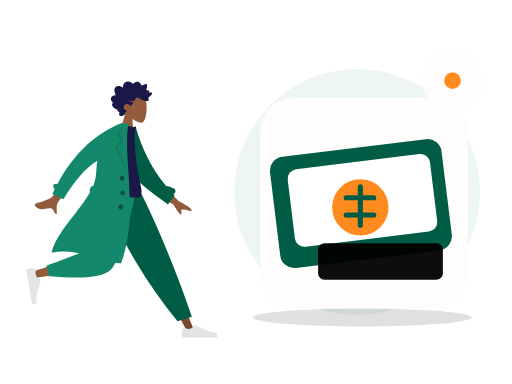
t = 0.00 s
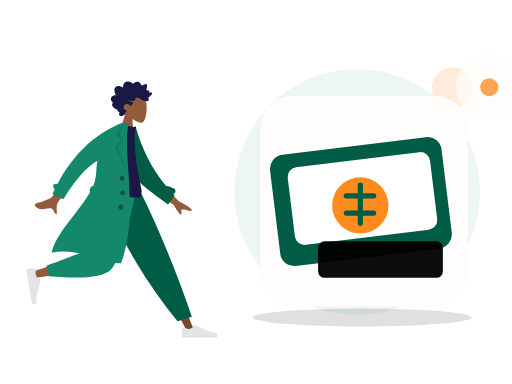
t = 0.70 s
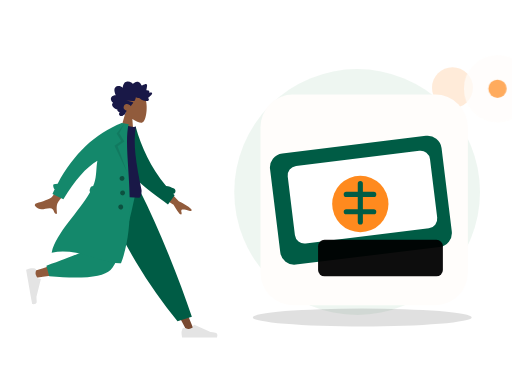
t = 1.05 s
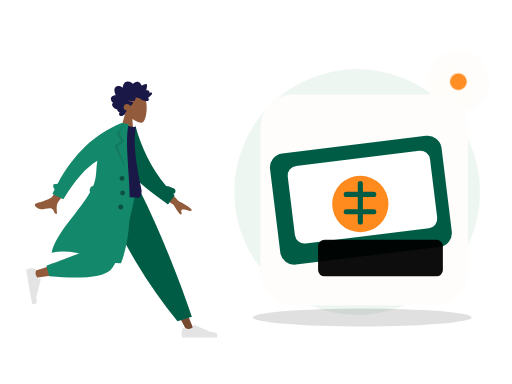
t = 1.75 s
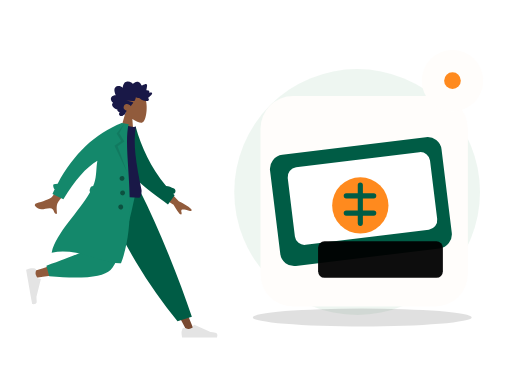
t = 2.10 s
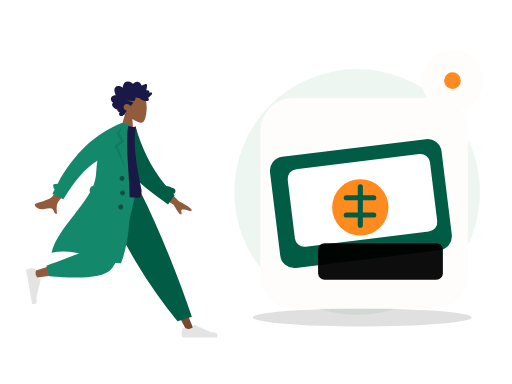
t = 2.80 s

The animated SVG that drew these frames (rendered in a browser with its animation timeline set to each time). Animation: 2 CSS @keyframes rules; one cycle of 2.80 s.

<?xml version="1.0" encoding="UTF-8"?>
<svg xmlns="http://www.w3.org/2000/svg" xmlns:xlink="http://www.w3.org/1999/xlink" width="800" height="600" viewBox="0 0 800 600" role="img" aria-labelledby="base-tender-title base-tender-desc" data-illustration="base-tender" data-base="BASE-TENDER" data-theme="light" data-motion="on" data-requires-business-state="false" data-status="REVUE_VISUELLE_REQUISE">
<title id="base-tender-title">Tender — master</title><desc id="base-tender-desc">Illustration Zamurek. Géométrie vectorielle native. Famille BASE-TENDER. Sources Humaaans / IRA Design lorsque présentes. Pas de preuve transactionnelle.</desc>
<style><![CDATA[#base-tender-seal{transform-box:fill-box;transform-origin:center;animation:base-tender-hint 2s ease-in-out 1}#base-tender-device{transform-box:fill-box;transform-origin:center;animation:base-tender-float 2.8s ease-in-out 1}@keyframes base-tender-hint{0%,100%{scale:1;opacity:1}50%{scale:1.1;opacity:.72}}@keyframes base-tender-float{0%,100%{translate:0 0}50%{translate:0 -6px}}@media(prefers-reduced-motion:reduce){*{animation:none!important;transition:none!important}}]]></style>
<g id="base-tender-background" data-layer="decor">
<circle cx="558" cy="300" r="192" fill="#EAF4EE" opacity=".81"/>
<ellipse cx="566" cy="496" rx="171" ry="14" fill="#005C452" opacity=".12"/>
<circle cx="707" cy="137" r="32" fill="#FF8A1E" opacity=".17"/>
<path d="M701 218l10 16 16 10-16 10-10 16-10-16-16-10 16-10z" fill="#D21868" opacity=".25"/></g>
<g id="base-tender-person" data-upstream="Humaaans" data-source="standing-4.svg"><svg x="9" y="89" width="355" height="445" viewBox="0 0 380 480" overflow="visible">
    
    <title>humaaans/standing-4</title>
    <desc>Created with Sketch.</desc>
    <g id="base-tender-person-node-0" data-part="part" stroke="none" stroke-width="1" fill="none" fill-rule="evenodd">
        <g id="base-tender-person-node-1" data-part="part" transform="translate(33.000000, 20.000000)">
            <g id="base-tender-person-node-2" data-part="head" transform="translate(174.354244, 59.765189) rotate(4.000000) translate(-174.354244, -59.765189) translate(103.501978, 5.532072)">
                <g id="base-tender-person-node-3" data-part="head" stroke-width="1" transform="translate(56.316359, 32.329762)" fill="#915B3C">
                    <path d="M8.61668863,35.9695996 C3.8111203,30.3288374 0.558611141,23.4160055 1.10210733,15.6699789 C2.66807119,-6.64848056 33.7361385,-1.73870383 39.7795208,9.52573796 C45.8229031,20.7901798 45.1047922,49.3633705 37.294259,51.3766405 C34.1794292,52.1795298 27.5439155,50.2127726 20.7905107,46.1421897 L25.0294931,76.1313749 L0,76.1313749 L8.61668863,35.9695996 Z"></path>
                </g>
                <path d="M99.4991371,40.5704108 C100.307567,39.7692754 100.748546,38.6257895 101.130011,37.5400019 C101.526162,36.4120821 101.911083,35.2725397 102.174096,34.0985442 C102.699643,31.7528363 102.704634,29.0552308 101.031237,27.2337892 C99.6891977,25.7731699 97.6755151,25.1180446 95.8170486,24.9756666 C94.5788709,24.8807134 93.3071925,25.0541198 92.1202736,25.4443101 C90.9426657,25.8313872 89.9275692,26.6028432 88.7859576,27.0816565 C88.742378,24.5538252 88.3093662,21.9088331 87.026937,19.7504373 C85.7928868,17.6737117 83.8253755,16.5083295 81.584676,16.2000169 C79.2848465,15.8836099 77.0138141,16.421782 74.95492,17.5351734 C74.4394526,17.8140142 73.9287847,18.106138 73.4400985,18.436762 C73.0308923,18.7136311 72.6054636,19.047057 72.1253206,19.1596518 C71.5900792,19.2853222 71.3247622,18.9761794 70.9768937,18.5856778 C70.5690313,18.1278268 70.1095262,17.724561 69.6232398,17.3670595 C67.473059,15.7865812 64.6519067,15.1367483 62.1608647,16.0841013 C61.0131098,16.5205748 59.8970316,17.2618326 59.118359,18.2832803 C58.4242538,19.1937935 57.9291363,20.6381203 56.971154,21.2724908 C56.5646354,21.5417844 56.2775287,21.1850093 55.9073905,20.9213196 C55.3514151,20.5251104 54.8211652,20.0879104 54.2584706,19.7024937 C53.4680872,19.1610009 52.6123345,18.7559709 51.6959159,18.5439606 C50.3543567,18.2335725 48.5004018,18.3063181 48.1168249,20.0634198 C47.9728396,20.7234225 48.0832283,21.4292934 48.1297836,22.0942773 C48.1936171,23.0073848 48.2602343,23.9201811 48.3395222,24.8319396 C48.3997081,25.5242161 48.4758283,26.1928321 48.606471,26.8726556 C48.6761599,27.2350345 48.8942496,27.9106034 48.7388415,28.2735011 C48.5446533,28.7270973 47.6483927,28.4692189 47.2654877,28.4849925 C46.5091808,28.5162285 45.7497063,28.6488517 45.0504176,28.972004 C44.5084569,29.2225145 43.938659,29.5909122 43.7099143,30.2121035 C43.5692886,30.5936806 43.6063409,30.985635 43.6727661,31.3782121 C43.752438,31.8493462 43.6613433,32.099234 43.6018293,32.5746228 C42.5860609,32.074432 39.0660999,30.9631161 38.623201,32.7835199 C38.4757601,33.3896639 38.8115338,34.0745724 39.0677317,34.5857632 C39.5170619,35.4823707 40.1061538,36.3018741 40.7083964,37.0833962 C41.9646203,38.7137898 43.4643713,40.1200315 45.0779668,41.3226686 C43.1874396,42.1631344 42.6939539,44.6421919 44.330779,46.1192074 C45.0534893,46.7713234 46.0251982,46.9165032 46.9368172,46.8747861 C47.2704792,46.8595313 47.7514862,46.7312666 48.0140194,46.78938 C48.155317,46.820616 48.3065976,46.9403712 48.5023216,46.9537581 C49.7888784,47.0418622 51.2412103,46.7318892 52.498874,46.4464069 C54.7398615,45.9377067 56.8614372,44.8759947 58.5939645,43.258988 C59.0383992,42.8442032 59.4055617,42.6054192 60.0037727,42.6115419 C60.5279753,42.6168344 61.0422908,42.7605614 61.5660134,42.7738445 C62.9517281,42.8092314 64.2011367,42.1317946 65.4878855,41.6808965 C65.5666934,43.4192151 66.0617149,45.3337419 66.7728104,46.8976163 C67.3526873,48.1728952 68.5636038,48.3582356 69.7534985,48.470104 C73.5585504,48.8281244 77.377041,48.4285944 81.1868925,48.4338869 C77.4988526,49.2675036 73.6878493,49.6110993 70.032542,50.5920751 C68.3802625,51.0353977 69.6419578,52.1489967 70.3484458,52.9209716 C71.5117512,54.1922033 72.376719,55.7672853 72.9766578,57.4266319 C74.7807938,55.0749051 77.9696846,53.5253515 80.7948685,54.2478262 C83.9164702,55.0459521 86.11455,59.2673754 84.1184336,62.3022465 C82.9595438,64.064018 80.8667652,64.7441529 79.1254068,65.5010806 C80.4838602,66.9134449 80.8124347,68.9994064 81.6300793,70.7565081 C82.0333342,71.6230211 82.5993885,72.6027516 83.5012165,72.904734 C83.8348785,73.0164986 84.2261346,73.0260458 84.4893398,73.2980375 C84.8154185,73.6347842 84.8930746,74.0112764 85.3094801,74.3007021 C86.9710707,75.4559144 89.56655,75.3668763 91.0393278,73.8593512 C92.371192,72.4959682 92.0246673,70.3385064 90.9123328,68.9562364 C92.6829682,68.2181956 95.9088152,67.2689747 95.205111,64.5104538 C99.0418397,64.2556886 108.357306,58.033191 103.207815,53.4862287 C106.033863,51.8890428 108.630206,47.9856869 106.814935,44.5448518 C105.417126,41.8952936 102.166321,40.7109208 99.4991371,40.5704108" id="base-tender-person-node-4" data-part="part" fill="#191847" transform="translate(73.002688, 45.365956) scale(-1, 1) translate(-73.002688, -45.365956) "></path>
            </g>
            <g id="base-tender-person-node-5" data-part="legs" transform="translate(0.000000, 203.717748)">
                <polygon id="base-tender-person-node-6" data-part="part" fill="#784931" points="135.576421 0 213.070248 129.55569 271.168323 239.084106 283.682133 239.084106 186.337993 5.30873359e-13"></polygon>
                <g id="base-tender-person-node-7" data-part="part" transform="translate(260.723886, 207.536214)" fill="#E4E4E4">
                    <path d="M2.79301173,26.4915537 C1.62626761,29.6061473 1.04289555,31.9365831 1.04289555,33.4828611 C1.04289555,35.3635003 1.35619618,38.1078205 1.98279745,41.7158218 C4.16447086,41.7158218 23.7715371,41.7158218 60.8039962,41.7158218 C62.3325506,36.662479 61.4501804,33.9343419 58.1568854,33.5314103 C54.8635904,33.1284788 52.1277943,32.7646639 49.9494971,32.4399656 L22.6099678,20.2518671 C22.0839009,20.0173438 21.4673207,20.2536867 21.2327974,20.7797536 C21.2287854,20.7887531 21.2249011,20.7978091 21.2211457,20.8069187 L19.4637818,25.069848 C16.415052,26.4923128 13.9376425,27.2035452 12.0315534,27.2035452 C10.4829012,27.2035452 8.34419941,26.5780944 5.61544804,25.3271928 L5.61545374,25.3271803 C4.56828164,24.8471405 3.33023177,25.3068921 2.85019196,26.3540642 C2.82950154,26.3991988 2.81042931,26.4450579 2.79301173,26.4915537 Z" id="base-tender-person-node-8" data-part="part"></path>
                </g>
                <path d="M255.032865,221.545314 L279.165526,214.245045 C268.59235,182.636952 255.63342,147.853404 240.288738,109.894402 C224.944056,71.9353994 208.464438,35.3039322 190.849885,2.84217094e-14 L122.69048,2.84217094e-14 C142.274076,44.6578531 163.035313,85.2352452 184.974193,121.732176 C206.913072,158.229107 230.265963,191.500153 255.032865,221.545314 Z" id="base-tender-person-node-9" data-part="part" fill="#005C45"></path>
                <path d="M130.483574,2.84217094e-14 C123.169612,45.5267591 109.062982,103.692464 107.731697,105.487475 C106.844173,106.684149 74.8930942,117.390616 11.8784597,137.606876 L14.5815936,148.641752 C89.7263975,137.799641 129.321301,129.387885 133.366303,123.406484 C139.433807,114.434384 169.729671,43.5545895 181.463825,2.84217094e-14 L130.483574,2.84217094e-14 Z" id="base-tender-person-node-10" data-part="part" fill="#915B3C"></path>
                <path d="M34.0291683,128.068071 L38.7904444,145.840535 C94.9943795,150.76997 129.431772,147.208144 142.102622,135.155056 C154.773471,123.101968 169.2145,78.0502828 185.425707,-1.13686838e-13 L120.431644,-1.13686838e-13 C110.160605,63.9126794 104.418425,97.2105109 103.205106,99.8934944 C101.991786,102.576478 78.9331404,111.968003 34.0291683,128.068071 Z" id="base-tender-person-node-11" data-part="part" fill="#14886B"></path>
                <g id="base-tender-person-node-12" data-part="part" transform="translate(25.550941, 160.605914) rotate(80.000000) translate(-25.550941, -160.605914) translate(-6.257373, 139.748003)" fill="#E4E4E4">
                    <path d="M2.79301173,26.4915537 C1.62626761,29.6061473 1.04289555,31.9365831 1.04289555,33.4828611 C1.04289555,35.3635003 1.35619618,38.1078205 1.98279745,41.7158218 C4.16447086,41.7158218 23.7715371,41.7158218 60.8039962,41.7158218 C62.3325506,36.662479 61.4501804,33.9343419 58.1568854,33.5314103 C54.8635904,33.1284788 52.1277943,32.7646639 49.9494971,32.4399656 L22.6099678,20.2518671 C22.0839009,20.0173438 21.4673207,20.2536867 21.2327974,20.7797536 C21.2287854,20.7887531 21.2249011,20.7978091 21.2211457,20.8069187 L19.4637818,25.069848 C16.415052,26.4923128 13.9376425,27.2035452 12.0315534,27.2035452 C10.4829012,27.2035452 8.34419941,26.5780944 5.61544804,25.3271928 L5.61545374,25.3271803 C4.56828164,24.8471405 3.33023177,25.3068921 2.85019196,26.3540642 C2.82950154,26.3991988 2.81042931,26.4450579 2.79301173,26.4915537 Z" id="base-tender-person-node-13" data-part="part"></path>
                </g>
            </g>
            <g id="base-tender-person-node-14" data-part="body" transform="translate(157.291764, 189.723885) rotate(10.000000) translate(-157.291764, -189.723885) translate(23.922792, 92.208568)">
                <path d="M206.173124,94.1153146 L237.654616,120.804733 C246.485384,123.862803 253.793796,127.410328 259.579851,131.447309 C260.915433,132.846883 262.455388,135.5998 256.571267,134.73118 C250.687146,133.862559 244.458869,133.213532 243.501485,135.174285 C242.5441,137.135038 245.955361,139.798484 244.114915,142.405686 C242.88795,144.14382 238.009153,139.229219 229.478524,127.661882 L197.569051,111.736722 L206.173124,94.1153146 Z M56.7072446,73.4638943 L74.7971874,78.0625522 C50.5815452,118.773292 37.6318712,140.288454 35.9481654,142.60804 C32.1598272,147.827109 34.9113156,157.9002 35.846123,163.177813 C28.1748426,164.545256 31.7616574,153.29197 22.045982,155.171625 C13.1779641,156.887287 5.46312053,162.07869 -2.3052584,154.124844 C-3.26033494,153.146965 -3.84342212,150.216288 -0.344007547,148.912227 C8.37431034,145.663337 21.331407,139.403357 23.5143959,136.82375 C26.4912913,133.305996 37.5555742,112.186044 56.7072446,73.4638943 Z" id="base-tender-person-node-15" data-part="part" fill="#915B3C" transform="translate(128.887550, 118.378653) rotate(-4.000000) translate(-128.887550, -118.378653) "></path>
                <path d="M212.041997,91.4388947 C216.322135,91.1316164 220.977876,91.840669 225.96947,93.5225255 C228.425683,94.3501164 229.745942,97.0121652 228.918351,99.468378 C228.437693,100.894926 227.338238,101.938296 226.019703,102.400243 C226.974814,103.097038 227.938387,103.789986 228.910523,104.479018 L220.518159,121.611657 C185.202658,104.00331 152.009465,90.7275746 136.884063,61.6576093 C131.807586,51.9009775 133.525829,18.7598762 133.041282,6.70328273 L144.195079,2.12901314 C159.743039,34.2677247 180.784924,65.1009176 212.041997,91.4388947 Z" id="base-tender-person-node-16" data-part="part" fill="#005C45"></path>
                <path d="M93.8605991,118.795966 C126.647489,122.397786 152.454369,122.397786 171.281237,118.795966 C173.613759,118.349724 173.511327,108.294692 172.429622,105.548568 C155.584668,62.7842666 144.503922,31.478793 144.503922,1.7756729 C141.413084,3.39017178 136.003828,3.63212462 128.276152,2.50153141 C107.508141,33.1115518 97.9618253,68.2330479 93.8605991,118.795966 Z" id="base-tender-person-node-17" data-part="part" fill="#191847"></path>
                <path d="M87.7686047,123.851994 C86.6551335,122.804333 86.0746685,121.23383 86.3599826,119.615734 L86.9032734,116.534579 C87.2714462,114.446567 88.9672349,112.926105 90.9694489,112.688237 C91.3194625,111.123614 91.6212422,109.569477 91.8704803,108.02672 C93.9758723,94.9945677 90.3786992,82.2161192 90.5476353,69.6676184 C73.7777663,83.9755631 58.7338752,108.681389 45.4159618,143.785095 L25.7190162,137.989136 C26.4705662,135.197044 27.2490397,132.439245 28.0544368,129.715738 C25.7810093,128.424203 23.124502,122.504744 25.0363804,121.514185 C27.0109281,120.491156 29.1027284,119.771114 31.3056195,119.347312 C49.3658661,64.9506232 78.8998655,25.168186 119.907618,-3.99680289e-13 L125.540937,-3.94351218e-13 L131.768209,-1.0658141e-14 C128.276152,46.1801869 176.509698,147.001238 159.761787,233.106043 C128.805794,240.019061 84.6121081,218.510359 41.593608,235.694393 C43.1943273,201.019067 75.2586187,160.283448 87.7686085,123.851985 Z" id="base-tender-person-node-18" data-part="part" fill="#14886B"></path>
                <polygon id="base-tender-person-node-19" data-part="part" fill-opacity="0.1" fill="#000000" points="124.214865 1.04289555 118.834405 17.5888976 129.669457 29.9926784 119.877301 39.740063 143.567348 80.302957 114.597103 39.8211017 124.214865 29.9926784 114.597103 19.0312358"></polygon>
                <path d="M136.619317,95.9463902 C134.315415,95.9463902 132.447734,94.0787093 132.447734,91.774808 C132.447734,89.4709068 134.315415,87.6032259 136.619317,87.6032259 C138.923218,87.6032259 140.790899,89.4709068 140.790899,91.774808 C140.790899,94.0787093 138.923218,95.9463902 136.619317,95.9463902 Z M141.833794,119.932988 C139.529893,119.932988 137.662212,118.065307 137.662212,115.761406 C137.662212,113.457504 139.529893,111.589823 141.833794,111.589823 C144.137695,111.589823 146.005376,113.457504 146.005376,115.761406 C146.005376,118.065307 144.137695,119.932988 141.833794,119.932988 Z M142.87669,143.919585 C140.572789,143.919585 138.705108,142.051904 138.705108,139.748003 C138.705108,137.444102 140.572789,135.576421 142.87669,135.576421 C145.180591,135.576421 147.048272,137.444102 147.048272,139.748003 C147.048272,142.051904 145.180591,143.919585 142.87669,143.919585 Z" id="base-tender-person-node-20" data-part="part" fill-opacity="0.4" fill="#000000"></path>
            </g>
        </g>
    </g>
</svg></g>
<g id="base-tender-device" data-layer="object" transform="translate(407 153)">
<rect x="0" y="0" width="324" height="329" rx="51" fill="#FFFDFB" stroke="#FF8A1EUTLINE" stroke-width="4"/>
<g id="base-tender-object-geometry" transform="translate(1 16)"><rect x="21" y="62" width="270" height="175" rx="22" fill="#005C45" transform="rotate(-7 152 150)"/><rect x="47" y="84" width="224" height="122" rx="15" fill="#FFFFFF" transform="rotate(-7 152 150)"/><circle cx="155" cy="155" r="44" fill="#FF8A1E"/><path d="M155 123v60m-22-43h43m-43 27h43" stroke="#005C45" stroke-width="8" stroke-linecap="round"/><rect x="89" y="211" width="195" height="57" rx="10" fill="#005C452" opacity=".95"/></g>
</g>

<g id="base-tender-seal" data-layer="contextual-accessory" transform="translate(707 126)">
<circle r="48" fill="#FFFDFB" stroke="#FF8A1EUTLINE" stroke-width="4"/>
<g id="base-tender-context-symbol"><circle r="13" fill="#FF8A1E"/></g></g>
</svg>
